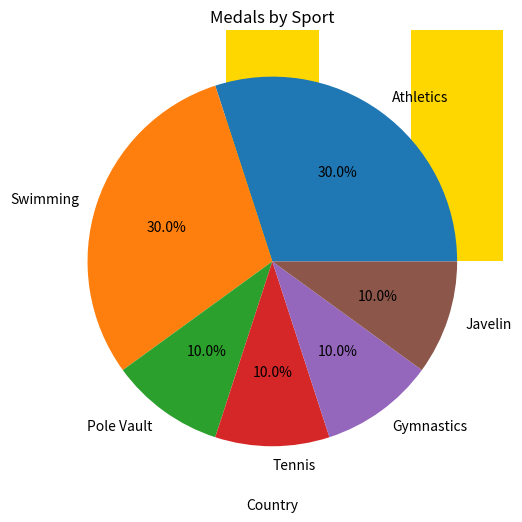
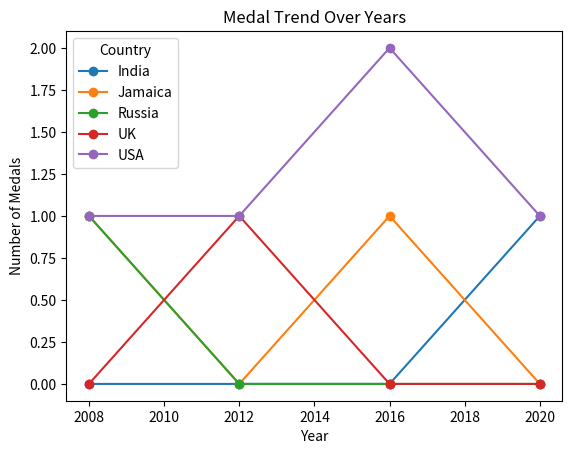

Python code for these plots, in order:
# Olympics Data Analyzer (Pandas + NumPy + Matplotlib)
# project by SHAURYA CHAWLA

# Step 1: Import libraries
import pandas as pd
import numpy as np
import matplotlib.pyplot as plt

# Step 2: Create a mock dataset (you can replace with a real CSV later)
data = {
    'Year': [2008, 2008, 2008, 2012, 2012, 2016, 2016, 2016, 2020, 2020],
    'Athlete': ['Usain Bolt','Michael Phelps','Yelena Isinbayeva',
                'Mo Farah','Serena Williams','Simone Biles',
                'Katie Ledecky','Usain Bolt','Neeraj Chopra','Caeleb Dressel'],
    'Country': ['Jamaica','USA','Russia',
                'UK','USA','USA',
                'USA','Jamaica','India','USA'],
    'Sport': ['Athletics','Swimming','Pole Vault',
              'Athletics','Tennis','Gymnastics',
              'Swimming','Athletics','Javelin','Swimming'],
    'Medal': ['Gold','Gold','Gold',
              'Gold','Gold','Gold',
              'Gold','Gold','Gold','Gold']
}

df = pd.DataFrame(data)
print("🏅 Sample Olympics Dataset:\n")
print(df)


#  Medal tally by country
print("\n🥇 Total Medals by Country:\n")
print(df['Country'].value_counts())

# Plotting Medals by country
df['Country'].value_counts().plot(kind='bar', color='gold', title="Medal Tally by Country")
plt.ylabel("Number of Medals")
plt.xlabel("Country")
plt.show()


# Top athletes (most medals)
print("\n👑 Top Athletes by Medal Count:\n")
print(df['Athlete'].value_counts().head(5))


# Average medals per Olympics
avg_medals = df.groupby('Year')['Medal'].count().mean()
print("\n Average medals per Olympic Games:", round(avg_medals,2))


# Medals by Sport
print("\n🏋️ Medals by Sport:\n")
print(df['Sport'].value_counts())

# Plot: Medals by Sport
df['Sport'].value_counts().plot(kind='pie', autopct='%1.1f%%', figsize=(6,6), title="Medals by Sport")
plt.ylabel("")
plt.show()


# Group by Country & Year (trend analysis)
print("\n📈 Medals by Country and Year:\n")
print(df.groupby(['Country','Year'])['Medal'].count())

# Pivot table for visualization
pivot = df.pivot_table(index='Year', columns='Country', values='Medal', aggfunc='count', fill_value=0)

# Line chart: Medal trend
pivot.plot(kind='line', marker='o', title="Medal Trend Over Years")
plt.ylabel("Number of Medals")
plt.show()


# Saving Results to CSV
df.to_csv("olympics_analysis.csv", index=False)
print("\n Analysis saved to olympics_analysis.csv")
